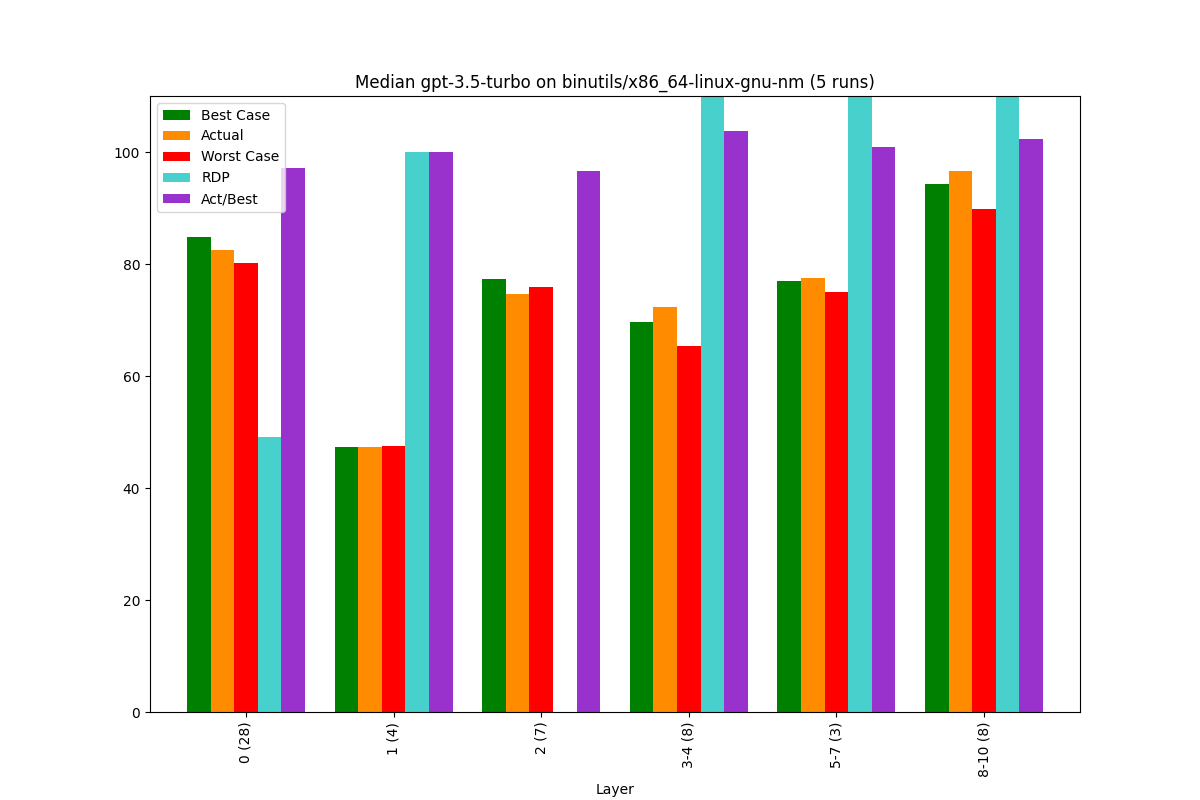

Source data for this figure (header and first rows):
, Bucket, Layer, Actual, Best Case, Worst Case, Act/Best, Act vs Best (direct), RDP, Change, Counted Actual, Counted Best, Counted Worst
0, 0, 0 (28), 82.48, 84.84, 80.21, 97.22, 94.19, 49.03, 82.48, 28.0, 28.0, 28.0
1, 1, 1 (4), 47.29, 47.29, 47.57, 100.0, 92.14, 100.0, -42.67, 4.0, 4.0, 4.0
2, 2, 2 (7), 74.71, 77.4, 75.97, 96.53, 96.76, -88.45, 57.99, 7.0, 7.0, 7.0
3, 3, 3-4 (8), 72.36, 69.72, 65.38, 103.8, 83.75, 160.9, -3.15, 8.0, 8.0, 8.0
4, 4, 5-7 (3), 77.57, 76.93, 75.0, 100.8, 95.1, 133.1, 7.2, 3.0, 3.0, 2.0
5, 5, 8-10 (8), 96.59, 94.32, 89.78, 102.4, 100.0, 150.1, 24.53, 8.0, 8.0, 8.0
